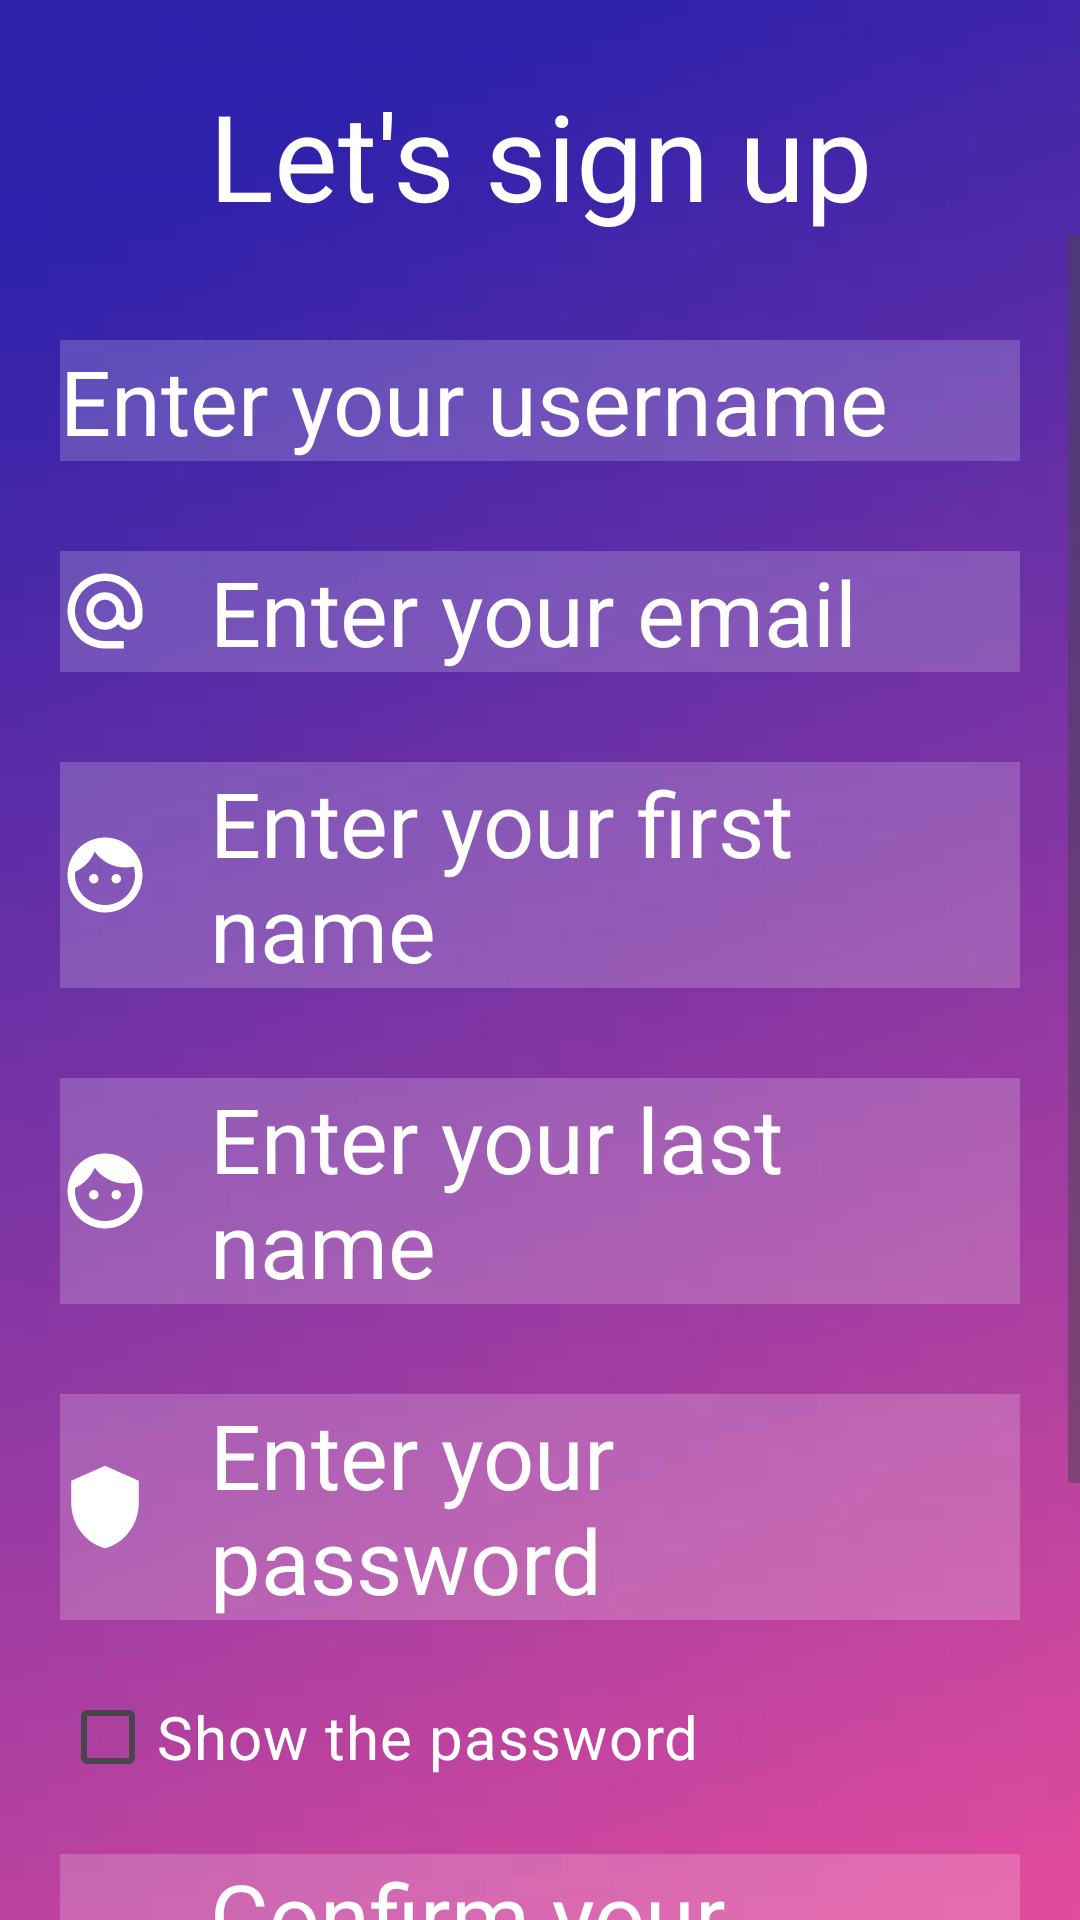

Produce the Android XML layout that renders to this screen, including the resource entries it uses.
<!-- AndroidManifest.xml: application theme Theme.Fullfilment_v3 -->
<!-- res/layout/activity_sign_up.xml -->
<?xml version="1.0" encoding="utf-8"?>
<RelativeLayout xmlns:android = "http://schemas.android.com/apk/res/android"
    xmlns:app = "http://schemas.android.com/apk/res-auto"
    xmlns:tools = "http://schemas.android.com/tools"
    android:layout_width = "match_parent"
    android:layout_height = "match_parent"
    android:background = "@drawable/fundal_login_gradient"
    tools:context = ".signup.SignUpActivity">

    <TextView
        android:id = "@+id/tvSignUpText"
        android:layout_width = "match_parent"
        android:layout_height = "wrap_content"
        android:layout_marginTop = "25dp"
        android:gravity = "center"
        android:text = "Let's sign up"
        android:textColor = "@color/white"
        android:textSize = "40dp"/>

    <ScrollView
        android:id="@+id/scollViewSignUp"
        android:layout_width="match_parent"
        android:layout_height="match_parent"
        android:layout_below="@id/tvSignUpText">

        <RelativeLayout
            android:layout_width="match_parent"
            android:layout_height="wrap_content">


            <EditText
                android:id = "@+id/editTextUsername"
                android:layout_width = "match_parent"
                android:layout_height = "wrap_content"
                android:layout_marginStart = "20dp"
                android:layout_marginTop = "35dp"
                android:layout_marginEnd = "20dp"
                android:layout_marginBottom = "15dp"
                android:background = "#30ffffff"
                android:hint = "Enter your username"
                android:textColorHint = "@color/white"
                android:textColor = "@color/white"
                android:textSize = "30dp"
                android:drawableLeft = "@drawable/baseline_person_30"
                android:drawablePadding = "20dp"/>

            <EditText
                android:id = "@+id/editTextEmail"
                android:layout_width = "match_parent"
                android:layout_height = "wrap_content"
                android:layout_below = "@id/editTextUsername"
                android:layout_marginStart = "20dp"
                android:layout_marginTop = "15dp"
                android:layout_marginEnd = "20dp"
                android:layout_marginBottom = "15dp"
                android:background = "#30ffffff"
                android:hint = "Enter your email"
                android:textColorHint = "@color/white"
                android:textColor = "@color/white"
                android:textSize = "30dp"
                android:drawableLeft = "@drawable/baseline_alternate_email_30"
                android:drawablePadding = "20dp"/>

            <EditText
                android:id = "@+id/editTextFirstName"
                android:layout_width = "match_parent"
                android:layout_height = "wrap_content"
                android:layout_below = "@id/editTextEmail"
                android:layout_marginStart = "20dp"
                android:layout_marginTop = "15dp"
                android:layout_marginEnd = "20dp"
                android:layout_marginBottom = "15dp"
                android:background = "#30ffffff"
                android:hint = "Enter your first name"
                android:textColorHint = "@color/white"
                android:textColor = "@color/white"
                android:textSize = "30dp"
                android:drawableLeft = "@drawable/baseline_face_30"
                android:drawablePadding = "20dp"/>

            <EditText
                android:id = "@+id/editTextLastName"
                android:layout_width = "match_parent"
                android:layout_height = "wrap_content"
                android:layout_below = "@id/editTextFirstName"
                android:layout_marginStart = "20dp"
                android:layout_marginTop = "15dp"
                android:layout_marginEnd = "20dp"
                android:layout_marginBottom = "15dp"
                android:background = "#30ffffff"
                android:hint = "Enter your last name"
                android:textColorHint = "@color/white"
                android:textColor = "@color/white"
                android:textSize = "30dp"
                android:drawableLeft = "@drawable/baseline_face_30"
                android:drawablePadding = "20dp"/>

            <EditText
                android:id = "@+id/editTextPassword"
                android:layout_width = "match_parent"
                android:layout_height = "wrap_content"
                android:layout_below = "@id/editTextLastName"
                android:layout_marginStart = "20dp"
                android:layout_marginTop = "15dp"
                android:layout_marginEnd = "20dp"
                android:layout_marginBottom = "15dp"
                android:background = "#30ffffff"
                android:hint = "Enter your password"
                android:textColorHint = "@color/white"
                android:textColor = "@color/white"
                android:textSize = "30dp"
                android:drawableLeft = "@drawable/baseline_shield_30"
                android:drawablePadding = "20dp"/>

            <CheckBox
                android:id = "@+id/cbShowPassword"
                android:layout_width = "match_parent"
                android:layout_height = "wrap_content"
                android:layout_below = "@id/editTextPassword"
                android:text = "Show the password"
                android:textSize = "20sp"
                android:textColor = "@color/white"
                android:layout_marginTop = "0dp"
                android:layout_marginLeft = "20dp"
                android:layout_marginRight = "20dp"
                android:buttonTint = "@color/design_default_color_primary"/>

            <EditText
                android:id = "@+id/editTextConfirmPassword"
                android:layout_width = "match_parent"
                android:layout_height = "wrap_content"
                android:layout_below = "@id/cbShowPassword"
                android:layout_marginStart = "20dp"
                android:layout_marginTop = "15dp"
                android:layout_marginEnd = "20dp"
                android:layout_marginBottom = "15dp"
                android:background = "#30ffffff"
                android:hint = "Confirm your password"
                android:textColorHint = "@color/white"
                android:textColor = "@color/white"
                android:textSize = "30sp"
                android:drawableLeft = "@drawable/baseline_shield_30"
                android:drawablePadding = "20dp"/>

            <CheckBox
                android:id = "@+id/cbShowConfirmedPassword"
                android:layout_width = "match_parent"
                android:layout_height = "wrap_content"
                android:layout_below = "@id/editTextConfirmPassword"
                android:text = "Show the confirmed password"
                android:textSize = "20sp"
                android:textColor = "@color/white"
                android:layout_marginTop = "0dp"
                android:layout_marginLeft = "20dp"
                android:layout_marginRight = "20dp"
                android:buttonTint = "@color/design_default_color_primary"/>

            <com.google.android.material.button.MaterialButton
                android:id = "@+id/btnSignUp"
                android:layout_width = "wrap_content"
                android:layout_height = "wrap_content"
                android:layout_below = "@id/cbShowConfirmedPassword"
                android:backgroundTint = "@color/design_default_color_primary"
                android:text = "Sign Up"
                android:textColor = "@color/white"
                android:textSize = "30dp"
                android:layout_marginTop = "20dp"
                android:layout_marginLeft = "130dp"/>

        </RelativeLayout>
    </ScrollView>
</RelativeLayout>
<!-- resources referenced by this layout -->
<resources>
  <color name="white">#FFFFFFFF</color>
  <!-- drawable baseline_alternate_email_30 (drawable) -->
  <vector android:autoMirrored="true" android:height="30dp"
      android:tint="#FFFFFF" android:viewportHeight="24"
      android:viewportWidth="24" android:width="30dp" xmlns:android="http://schemas.android.com/apk/res/android">
      <path android:fillColor="@android:color/white" android:pathData="M12,2C6.48,2 2,6.48 2,12s4.48,10 10,10h5v-2h-5c-4.34,0 -8,-3.66 -8,-8s3.66,-8 8,-8 8,3.66 8,8v1.43c0,0.79 -0.71,1.57 -1.5,1.57s-1.5,-0.78 -1.5,-1.57L17,12c0,-2.76 -2.24,-5 -5,-5s-5,2.24 -5,5 2.24,5 5,5c1.38,0 2.64,-0.56 3.54,-1.47 0.65,0.89 1.77,1.47 2.96,1.47 1.97,0 3.5,-1.6 3.5,-3.57L22,12c0,-5.52 -4.48,-10 -10,-10zM12,15c-1.66,0 -3,-1.34 -3,-3s1.34,-3 3,-3 3,1.34 3,3 -1.34,3 -3,3z"/>
  </vector>
  <!-- drawable baseline_face_30 (drawable) -->
  <vector android:autoMirrored="true" android:height="30dp"
      android:tint="#FFFFFF" android:viewportHeight="24"
      android:viewportWidth="24" android:width="30dp" xmlns:android="http://schemas.android.com/apk/res/android">
      <path android:fillColor="@android:color/white" android:pathData="M9,11.75c-0.69,0 -1.25,0.56 -1.25,1.25s0.56,1.25 1.25,1.25 1.25,-0.56 1.25,-1.25 -0.56,-1.25 -1.25,-1.25zM15,11.75c-0.69,0 -1.25,0.56 -1.25,1.25s0.56,1.25 1.25,1.25 1.25,-0.56 1.25,-1.25 -0.56,-1.25 -1.25,-1.25zM12,2C6.48,2 2,6.48 2,12s4.48,10 10,10 10,-4.48 10,-10S17.52,2 12,2zM12,20c-4.41,0 -8,-3.59 -8,-8 0,-0.29 0.02,-0.58 0.05,-0.86 2.36,-1.05 4.23,-2.98 5.21,-5.37C11.07,8.33 14.05,10 17.42,10c0.78,0 1.53,-0.09 2.25,-0.26 0.21,0.71 0.33,1.47 0.33,2.26 0,4.41 -3.59,8 -8,8z"/>
  </vector>
  <!-- drawable baseline_shield_30 (drawable) -->
  <vector android:autoMirrored="true" android:height="30dp"
      android:tint="#FFFFFF" android:viewportHeight="24"
      android:viewportWidth="24" android:width="30dp" xmlns:android="http://schemas.android.com/apk/res/android">
      <path android:fillColor="@android:color/white" android:pathData="M12,1L3,5v6c0,5.55 3.84,10.74 9,12 5.16,-1.26 9,-6.45 9,-12V5l-9,-4z"/>
  </vector>
  <!-- drawable fundal_login_gradient: jpg bitmap (drawable, 3433 bytes) -->
  <style name="Theme.Fullfilment_v3" parent="Base.Theme.Fullfilment_v3" />
  <style name="Base.Theme.Fullfilment_v3" parent="Theme.Material3.DayNight.NoActionBar">
          
          
      </style>
</resources>
